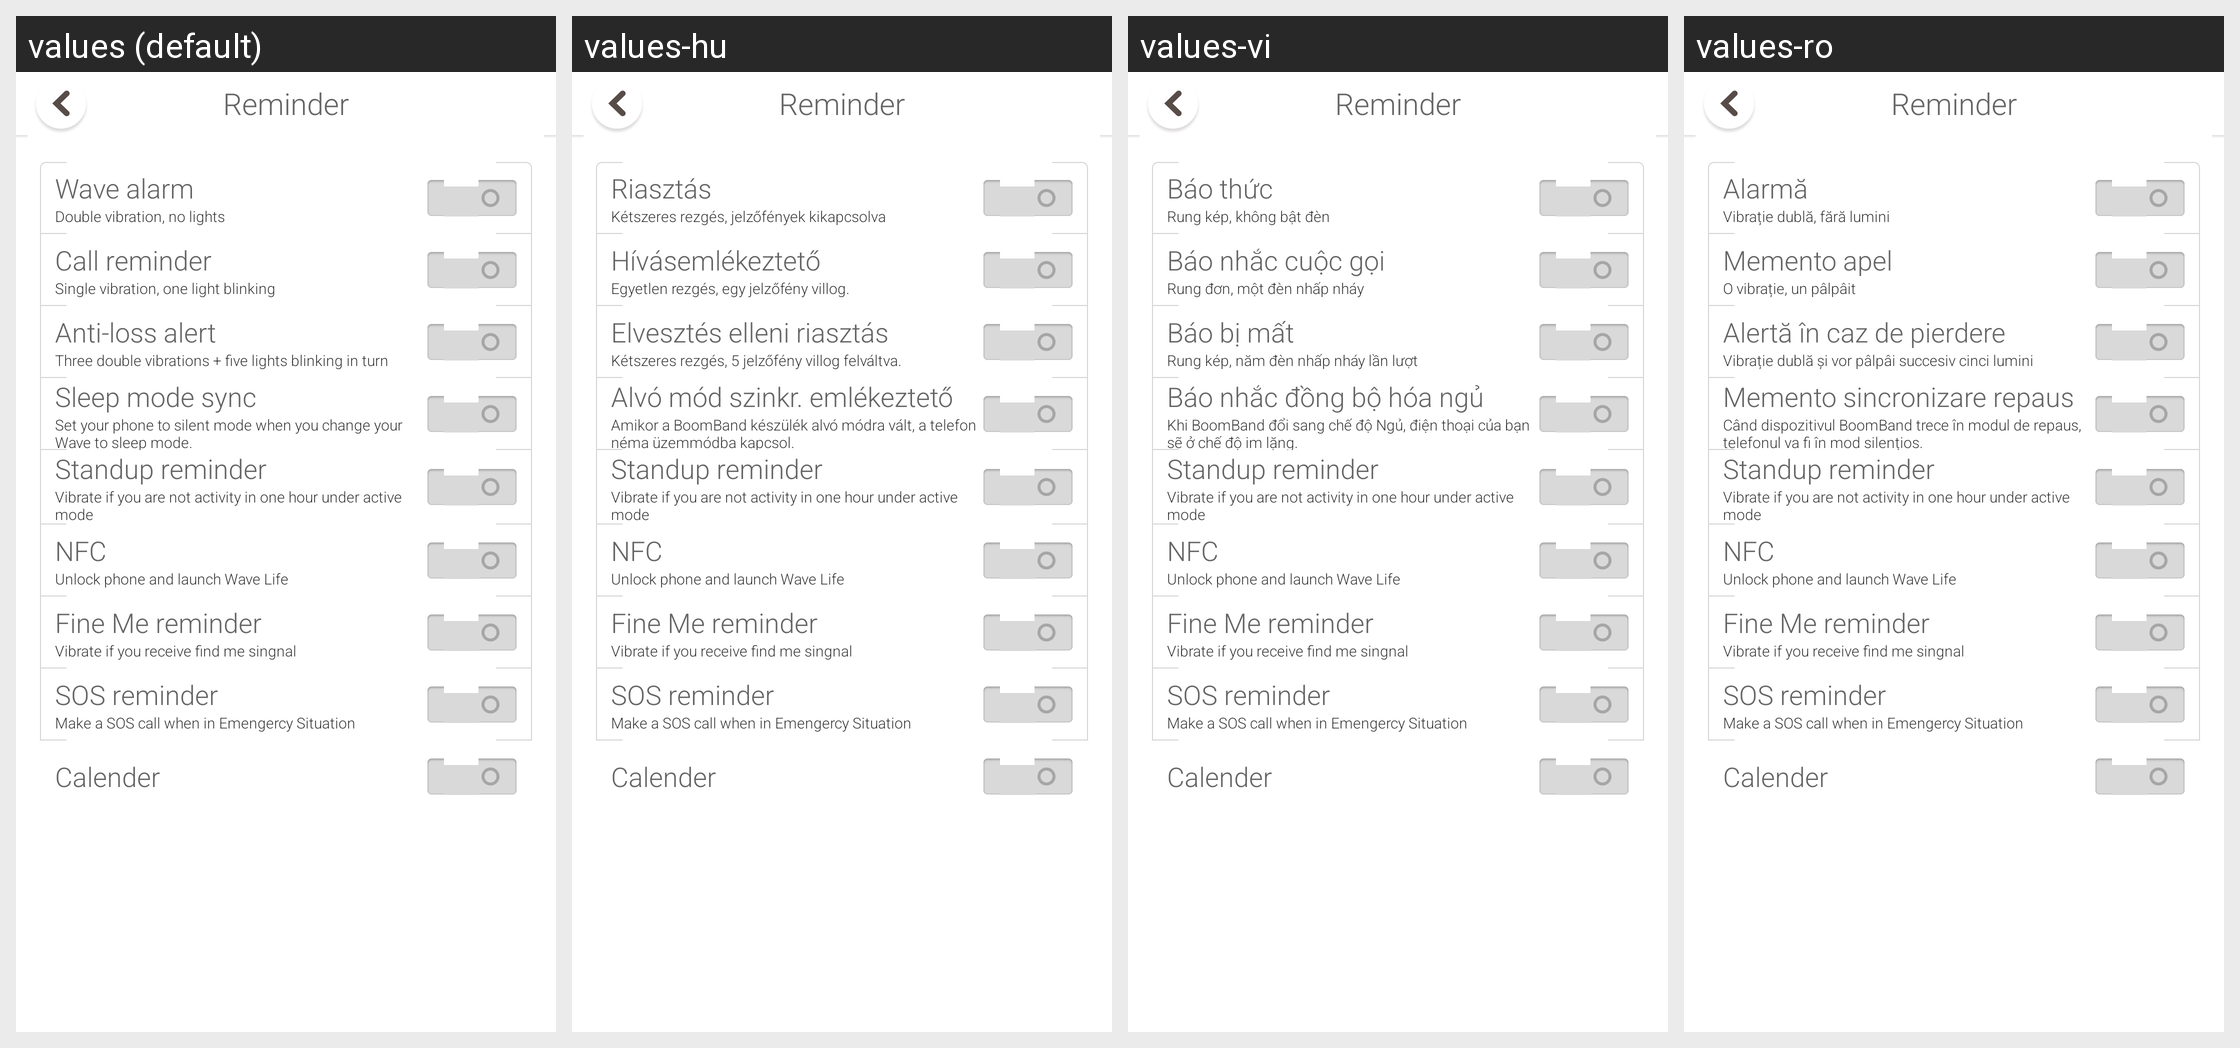

Here is an Android app screen in its default locale and in the app's own translations. Write out the translated-string differences for the strings that appear on this screen.
Android screen res/layout/flip_drawer_reminder.xml rendered under 4 locales, left to right: values (default), values-hu, values-vi, values-ro. Device: Nexus 5 (rendered at 1080×1920; each locale shown at half size, 540×960, under a caption strip naming it); theme AppTheme.
Other locales in the repository, not shown: values-de, values-es, values-fr, values-in, values-it, values-ms, values-nl, values-pt, values-ru, values-sr, values-th, values-tr, values-uk, values-zh-rHK.
Strings drawn on this screen, with the default value and each locale's value (text and hints the layout hard-codes, and strings that could not be matched under every locale, appear in the picture but are not listed):

settings_reminders
  values: Reminder
  values-hu: Reminder  [not translated; the default value is used]
  values-vi: Reminder  [not translated; the default value is used]
  values-ro: Reminder  [not translated; the default value is used]

reminders_shake_alarm
  values: Wave alarm
  values-hu: Riasztás
  values-vi: Báo thức
  values-ro: Alarmă

setting_my_clock_tips
  values: Double vibration, no lights
  values-hu: Kétszeres rezgés, jelzőfények kikapcsolva
  values-vi: Rung kép, không bật đèn
  values-ro: Vibrație dublă, fără lumini

reminders_shake_call_reminder
  values: Call reminder
  values-hu: Hívásemlékeztető
  values-vi: Báo nhắc cuộc gọi
  values-ro: Memento apel

setting_calling_alarm_tip
  values: Single vibration, one light blinking
  values-hu: Egyetlen rezgés, egy jelzőfény villog.
  values-vi: Rung đơn, một đèn nhấp nháy
  values-ro: O vibrație, un pâlpâit

reminders_shake_anti_lost
  values: Anti-loss alert
  values-hu: Elvesztés elleni riasztás
  values-vi: Báo bị mất
  values-ro: Alertă în caz de pierdere

setting_anti_lost_tip
  values: Three double vibrations + five lights blinking in turn
  values-hu: Kétszeres rezgés, 5 jelzőfény villog felváltva.
  values-vi: Rung kép, năm đèn nhấp nháy lần lượt
  values-ro: Vibrație dublă și vor pâlpâi succesiv cinci lumini

reminders_phone_client_sync_reminder
  values: Sleep mode sync
  values-hu: Alvó mód szinkr. emlékeztető
  values-vi: Báo nhắc đồng bộ hóa ngủ
  values-ro: Memento sincronizare repaus

str_silent_sleep_explain
  values: Set your phone to silent mode when you change your Wave to sleep mode.
  values-hu: Amikor a BoomBand készülék alvó módra vált, a telefon néma üzemmódba kapcsol.
  values-vi: Khi BoomBand đổi sang chế độ Ngủ, điện thoại của bạn sẽ ở chế độ im lặng.
  values-ro: Când dispozitivul BoomBand trece în modul de repaus, telefonul va fi în mod silențios.

reminders_sedentar_reminder
  values: Standup reminder
  values-hu: Standup reminder  [not translated; the default value is used]
  values-vi: Standup reminder  [not translated; the default value is used]
  values-ro: Standup reminder  [not translated; the default value is used]

reminders_sedentar_reminder_tips
  values: Vibrate if you are not activity in one hour under active mode
  values-hu: Vibrate if you are not activity in one hour under active mode  [not translated; the default value is used]
  values-vi: Vibrate if you are not activity in one hour under active mode  [not translated; the default value is used]
  values-ro: Vibrate if you are not activity in one hour under active mode  [not translated; the default value is used]

settings_nfc_menu
  values: NFC
  values-hu: NFC  [not translated; the default value is used]
  values-vi: NFC  [not translated; the default value is used]
  values-ro: NFC  [not translated; the default value is used]

settings_nfc_tip
  values: Unlock phone and launch Wave Life
  values-hu: Unlock phone and launch Wave Life  [not translated; the default value is used]
  values-vi: Unlock phone and launch Wave Life  [not translated; the default value is used]
  values-ro: Unlock phone and launch Wave Life  [not translated; the default value is used]

reminders_find_me_reminder
  values: Fine Me reminder
  values-hu: Fine Me reminder  [not translated; the default value is used]
  values-vi: Fine Me reminder  [not translated; the default value is used]
  values-ro: Fine Me reminder  [not translated; the default value is used]

reminders_find_me_reminder_tips
  values: Vibrate if you receive find me singnal 
  values-hu: Vibrate if you receive find me singnal   [not translated; the default value is used]
  values-vi: Vibrate if you receive find me singnal   [not translated; the default value is used]
  values-ro: Vibrate if you receive find me singnal   [not translated; the default value is used]

reminders_sos_reminder
  values: SOS reminder
  values-hu: SOS reminder  [not translated; the default value is used]
  values-vi: SOS reminder  [not translated; the default value is used]
  values-ro: SOS reminder  [not translated; the default value is used]

reminders_sos_reminder_tips
  values: Make a SOS call when in Emengercy Situation
  values-hu: Make a SOS call when in Emengercy Situation  [not translated; the default value is used]
  values-vi: Make a SOS call when in Emengercy Situation  [not translated; the default value is used]
  values-ro: Make a SOS call when in Emengercy Situation  [not translated; the default value is used]

reminders_calender_notification_reminder
  values: Calender
  values-hu: Calender  [not translated; the default value is used]
  values-vi: Calender  [not translated; the default value is used]
  values-ro: Calender  [not translated; the default value is used]
